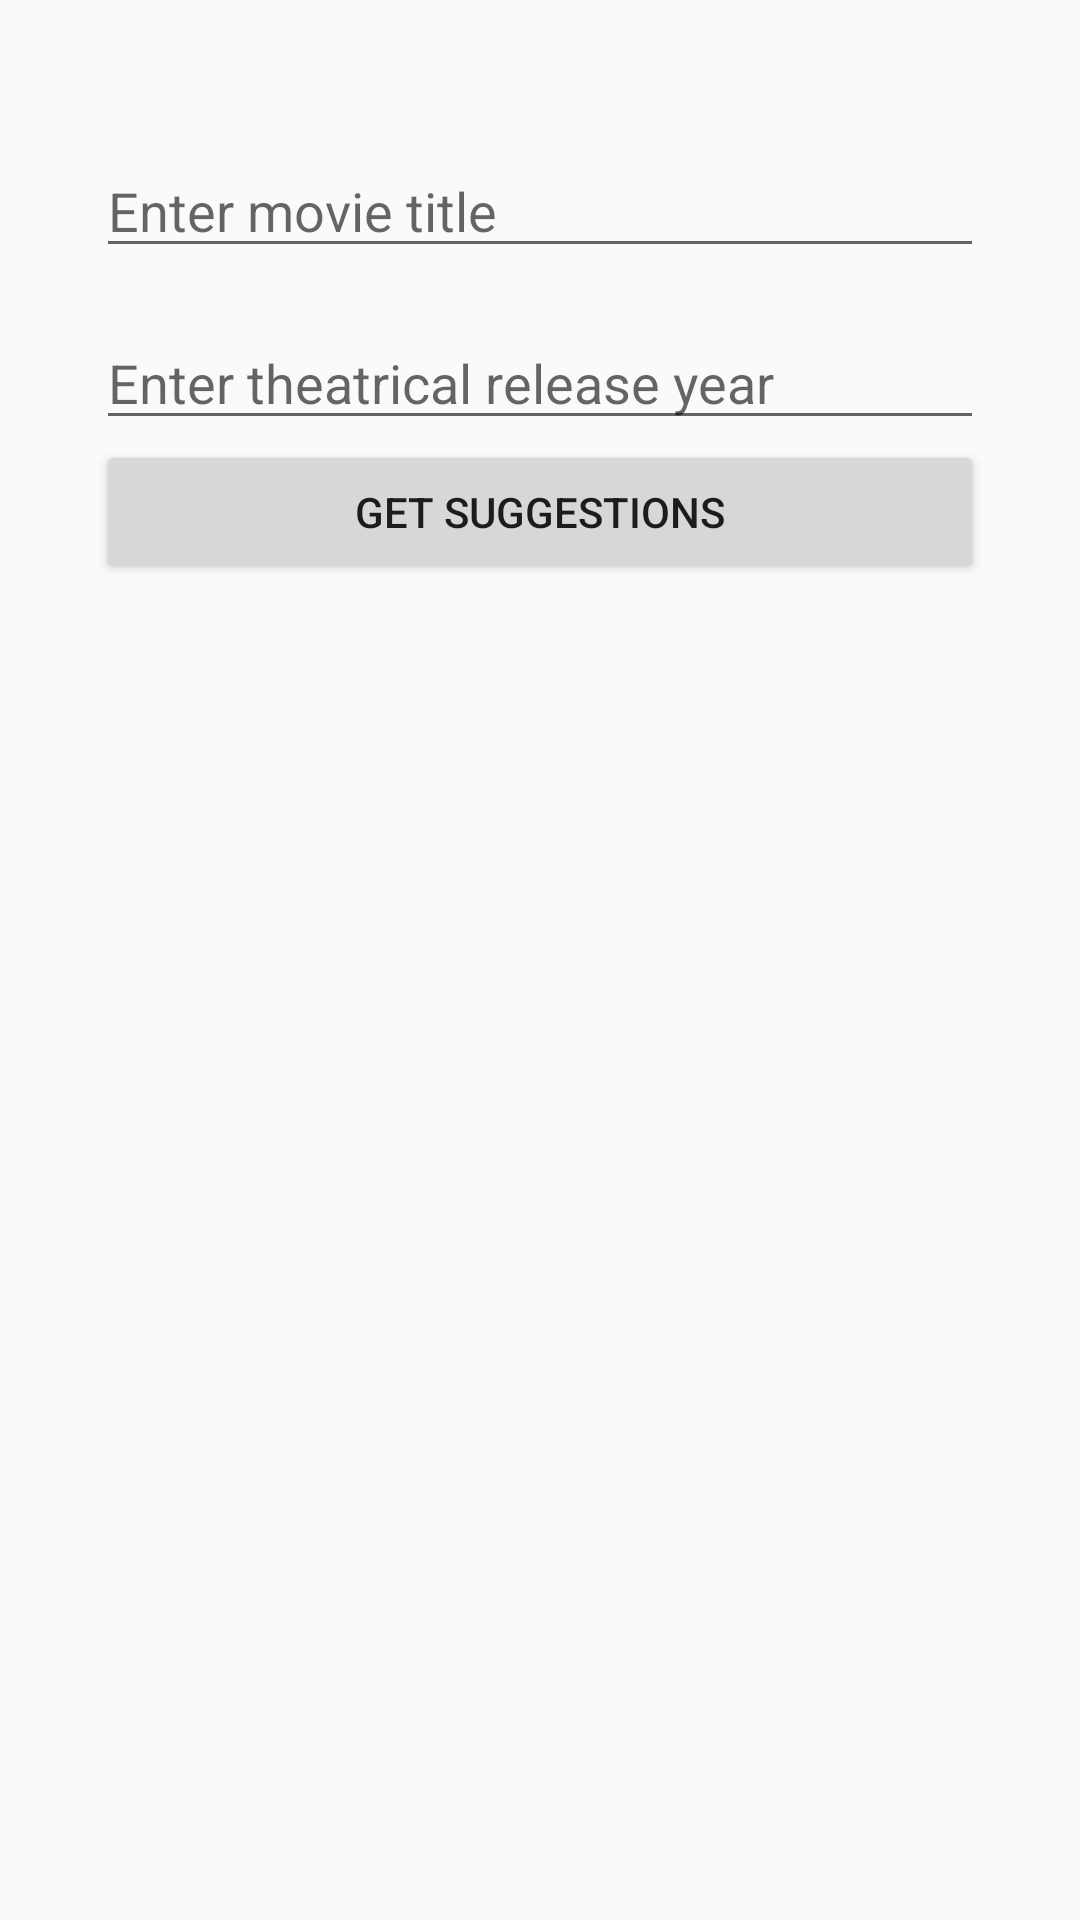

Reconstruct the res/layout file that produces this screen, plus the resources it refers to.
<!-- AndroidManifest.xml: application theme AppTheme -->
<!-- res/layout/dialog_get_suggestions.xml -->
<?xml version="1.0" encoding="utf-8"?>
<android.support.constraint.ConstraintLayout
    xmlns:android="http://schemas.android.com/apk/res/android"
    xmlns:app="http://schemas.android.com/apk/res-auto"
    android:layout_width="match_parent"
    android:layout_height="match_parent"
    android:padding="32dp">

    <EditText
        android:id="@+id/search_title_edit_text"
        android:layout_width="match_parent"
        android:layout_height="wrap_content"
        android:hint="Enter movie title"
        android:inputType="textCapWords"
        app:layout_constraintTop_toTopOf="parent"
        android:layout_marginTop="16dp"/>
    <EditText
        android:id="@+id/search_year_edit_text"
        android:layout_width="match_parent"
        android:layout_height="wrap_content"
        android:hint="Enter theatrical release year"
        android:inputType="number"
        app:layout_constraintTop_toBottomOf="@id/search_title_edit_text"
        android:layout_marginTop="16dp"/>
    <Button
        android:id="@+id/search_button"
        android:layout_width="match_parent"
        android:layout_height="wrap_content"
        android:text="Get Suggestions"
        app:layout_constraintTop_toBottomOf="@id/search_year_edit_text"/>

</android.support.constraint.ConstraintLayout>
<!-- resources referenced by this layout -->
<resources>
  <style name="AppTheme" parent="Theme.AppCompat.Light.DarkActionBar">
          
          <item name="colorPrimary">@color/colorPrimary</item>
          <item name="colorPrimaryDark">@color/colorPrimaryDark</item>
          <item name="colorAccent">@android:color/white</item>
      </style>
  <color name="colorPrimary">#00B0FF</color>
  <color name="colorPrimaryDark">#0091EA</color>
</resources>
